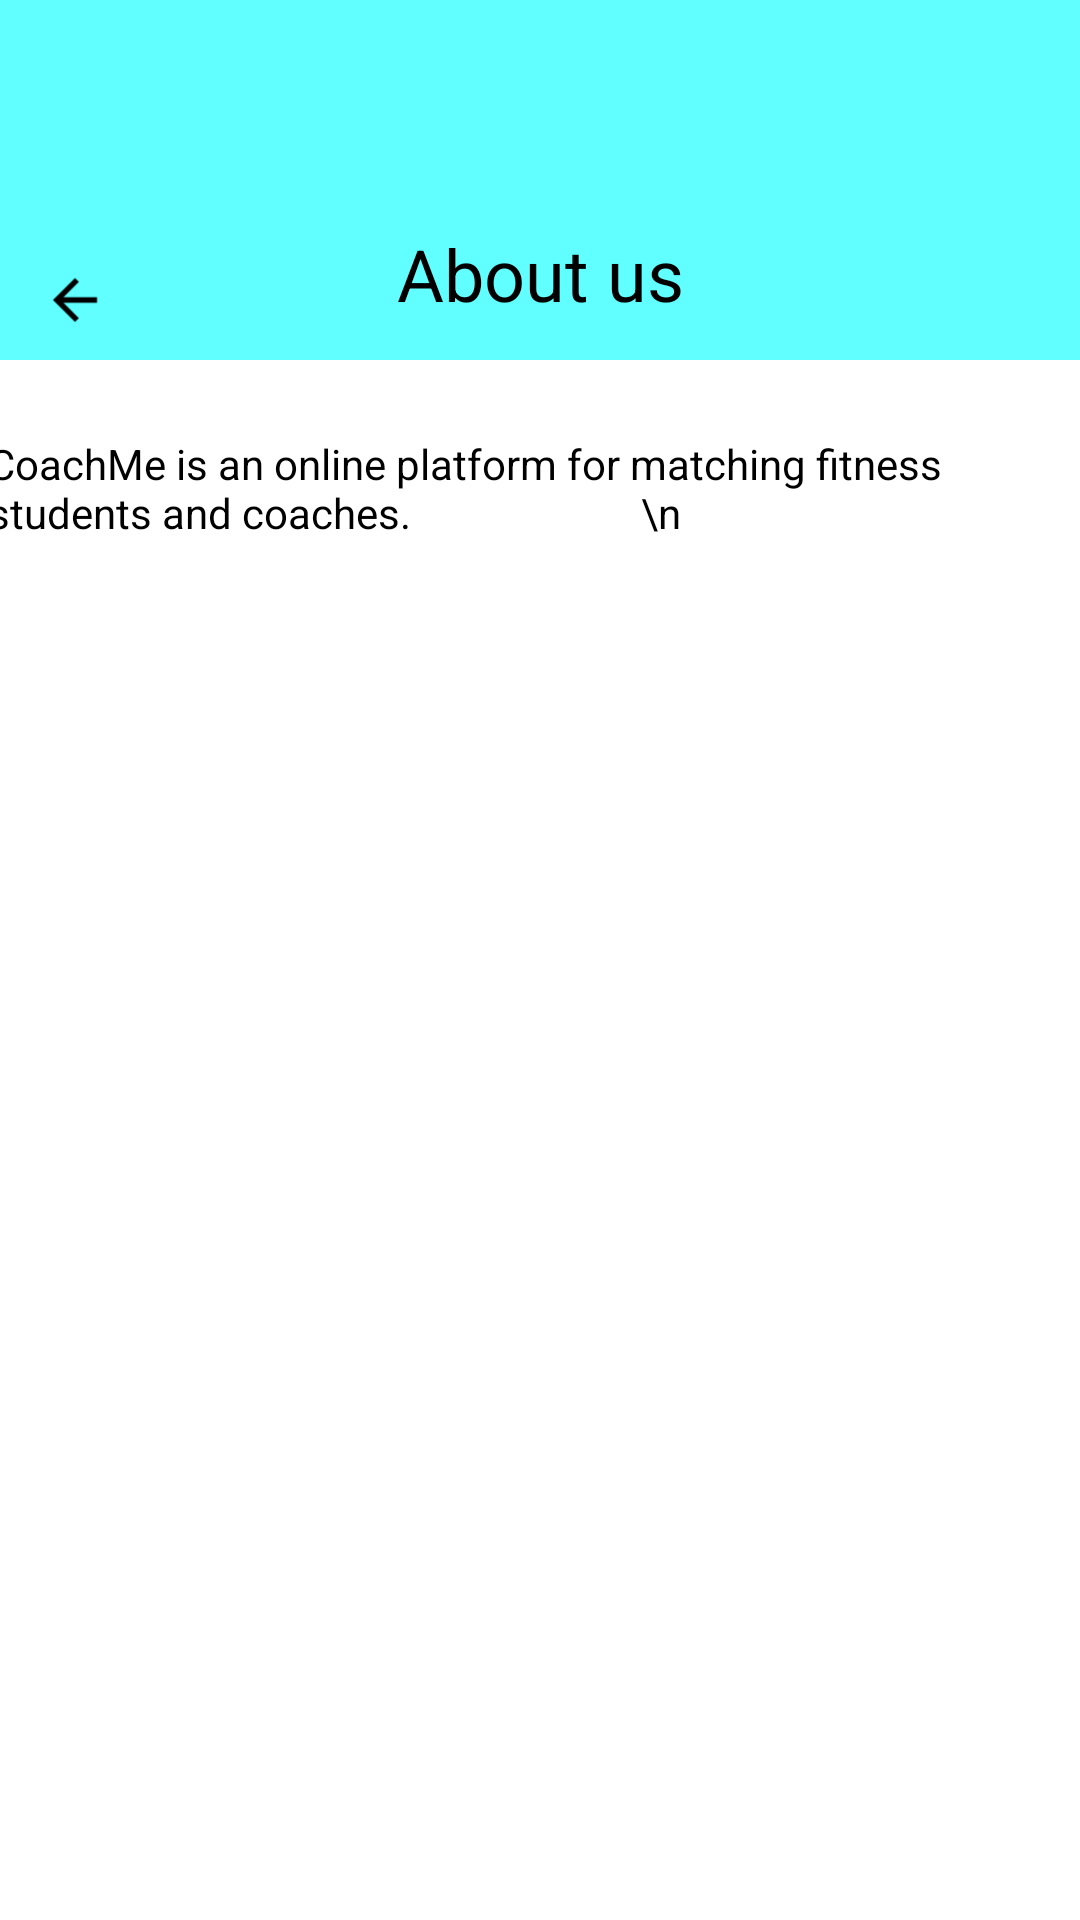

This screen was rendered from an Android layout file. Write that file and the resources it references.
<!-- AndroidManifest.xml: application theme Theme.CoachMe -->
<!-- res/layout/activity_about.xml -->
<?xml version="1.0" encoding="utf-8"?>
<androidx.constraintlayout.widget.ConstraintLayout xmlns:android="http://schemas.android.com/apk/res/android"
    xmlns:app="http://schemas.android.com/apk/res-auto"
    xmlns:tools="http://schemas.android.com/tools"
    android:layout_width="match_parent"
    android:layout_height="match_parent"
    tools:context=".main_coach">

    <androidx.constraintlayout.widget.ConstraintLayout
        android:id="@+id/top_layout"
        android:layout_width="0dp"
        android:layout_height="120dp"
        android:background="#61FFFF"
        app:layout_constraintEnd_toEndOf="parent"
        app:layout_constraintStart_toStartOf="parent"
        app:layout_constraintTop_toTopOf="parent">

        <ImageButton
            android:id="@+id/back_btn"
            android:layout_width="40dp"
            android:layout_height="40dp"
            android:layout_marginStart="5dp"
            android:background="#61FFFF"
            android:scaleType="fitCenter"
            app:layout_constraintBottom_toBottomOf="parent"
            app:layout_constraintStart_toStartOf="parent"
            app:srcCompat="@drawable/ic_launcher_back_foreground" />
    </androidx.constraintlayout.widget.ConstraintLayout>

    <TextView
        android:id="@+id/textView11"
        android:layout_width="wrap_content"
        android:layout_height="wrap_content"
        android:layout_marginTop="75dp"
        android:text="About us"
        android:textColor="#000000"
        android:textSize="24sp"
        app:layout_constraintTop_toTopOf="parent"
        app:layout_constraintLeft_toLeftOf="parent"
        app:layout_constraintRight_toRightOf="parent" />

    <TextView
        android:id="@+id/textView7"
        android:layout_width="369dp"
        android:layout_height="233dp"
        android:layout_marginTop="145dp"
        android:text="CoachMe is an online platform for matching fitness students and coaches.
                      \n"
        android:textColor="#000000"
        android:textSize="14sp"
        app:layout_constraintTop_toTopOf="parent"
        app:layout_constraintLeft_toLeftOf="parent"
        app:layout_constraintRight_toRightOf="parent"/>


</androidx.constraintlayout.widget.ConstraintLayout>
<!-- resources referenced by this layout -->
<resources>
  <!-- drawable ic_launcher_back_foreground (drawable) -->
  <vector xmlns:android="http://schemas.android.com/apk/res/android"
      android:width="108dp"
      android:height="108dp"
      android:viewportWidth="108"
      android:viewportHeight="108"
      android:tint="#000000"
      android:autoMirrored="true">
    <group android:scaleX="2.4795"
        android:scaleY="2.4795"
        android:translateX="24.246"
        android:translateY="24.246">
      <path
          android:fillColor="@android:color/white"
          android:pathData="M20,11H7.83l5.59,-5.59L12,4l-8,8 8,8 1.41,-1.41L7.83,13H20v-2z"/>
    </group>
  </vector>
  <style name="Theme.CoachMe" parent="Theme.MaterialComponents.DayNight.NoActionBar">
          
          <item name="colorPrimary">#61ffff</item>
          <item name="colorPrimaryVariant">@color/purple_700</item>
          <item name="colorOnPrimary">@color/white</item>
          
          <item name="colorSecondary">@color/teal_200</item>
          <item name="colorSecondaryVariant">@color/teal_700</item>
          <item name="colorOnSecondary">@color/black</item>
          
          <item name="android:statusBarColor">?attr/colorPrimaryVariant</item>
  
          
          <item name="android:windowAnimationStyle">
              @style/MyCustomActivityAnimation</item>
      </style>
  <style name="MyCustomActivityAnimation" parent="@android:style/Animation.Activity">
          <item name="android:activityOpenEnterAnimation">
              @anim/slide_in_right</item>
          <item name="android:activityOpenExitAnimation">
              @anim/slide_out_left</item>
          <item name="android:activityCloseEnterAnimation">
              @anim/slide_in_left</item>
          <item name="android:activityCloseExitAnimation">
              @anim/slide_out_right</item>
      </style>
  <!-- not gathered from this repository: default colours our renderer supplied (Android Studio template values) -->
  <color name="purple_700">#FF3700B3</color>
  <color name="teal_200">#FF03DAC5</color>
  <color name="teal_700">#FF018786</color>
  <color name="black">#FF000000</color>
  <color name="white">#FFFFFFFF</color>
</resources>
